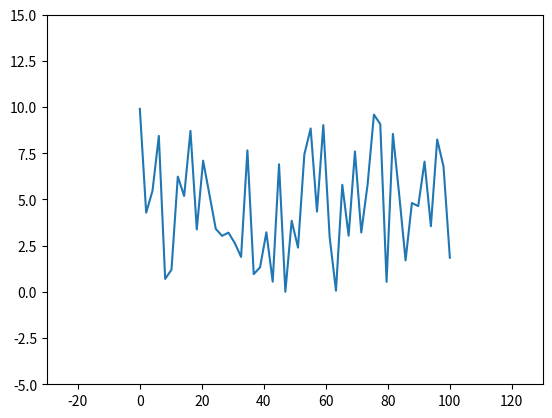

This chart was generated by the following Python code:
# -*- coding: utf-8 -*-
import numpy as np
import matplotlib.pyplot as plt
x = np.linspace(0.0,100,50)
y = np.random.uniform(low=0,high=10,size=50)
# for the whole plot
plt.plot(x,y)
# HERE
plt.ylim(-5,15)
plt.xlim(-30,130)

